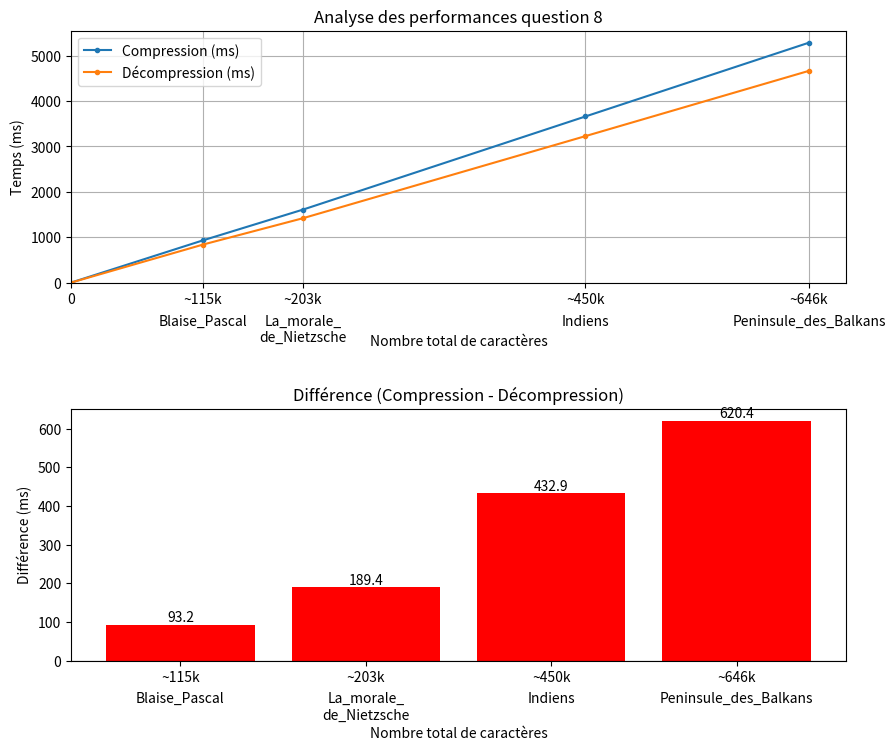

Here is the Python script that generated this plot:
import matplotlib.pyplot as plt

# Exemple de données
tailles = [0, 115527, 202890, 449955, 645593]  # X-axis
labels_x = ["0","~115k", "~203k", "~450k", "~646k"]  # Labels personnalisés
temps_comp = [0,931.459, 1607.584, 3658.55, 5284.37]
temps_decomp = [0,838.253, 1418.139, 3225.621, 4663.974]
fichiers = ["","Blaise_Pascal", "La_morale_\nde_Nietzsche", "Indiens", "Peninsule_des_Balkans"]

# Calcul des différences
diff = [c - d for c, d in zip(temps_comp, temps_decomp)]

fig, axes = plt.subplots(2, 1, figsize=(10,10))  # 2 lignes, 1 colonne

# --- SUBPLOT 1 : Courbes ---
axes[0].plot(tailles, temps_comp, marker=".", label='Compression (ms)')
axes[0].plot(tailles, temps_decomp, marker=".", label='Décompression (ms)')
axes[0].set_xlim(left=0)
axes[0].set_ylim(bottom=0)
axes[0].set_xticks(tailles)
axes[0].set_xticklabels(labels_x)
axes[0].set_xlabel("Nombre total de caractères", labelpad=20)
axes[0].set_ylabel("Temps (ms)")
axes[0].set_title("Analyse des performances question 8")
axes[0].legend()
axes[0].grid(True)

# Ajouter les noms de fichiers (en bas)
for x, f in zip(tailles, fichiers):
    axes[0].text(x, -700, f, ha='center', va='top')

# Ajustement automatique pour éviter chevauchements
plt.subplots_adjust(bottom=0.25, hspace=0.5)

# --- SUBPLOT 2 : Bar chart des différences ---
bars = axes[1].bar(labels_x[1:], diff[1:], color='red')
axes[1].set_title("Différence (Compression - Décompression)")
axes[1].set_xlabel("Nombre total de caractères", labelpad=30)
axes[1].set_ylabel("Différence (ms)")
axes[1].axhline(0, color='black', linewidth=0.8)

# Ajouter les noms de fichiers sous les barres
for i, f in enumerate(fichiers[1:]):
    axes[1].text(i, -80, f, ha='center', va='top', rotation=0)

# Ajouter les valeurs sur les barres
for i, v in enumerate(diff[1:]):
    axes[1].text(i, v + 0.5 , f"{v:.1f}",
                 ha='center', va='bottom' if v>=0 else 'top')

plt.show()
